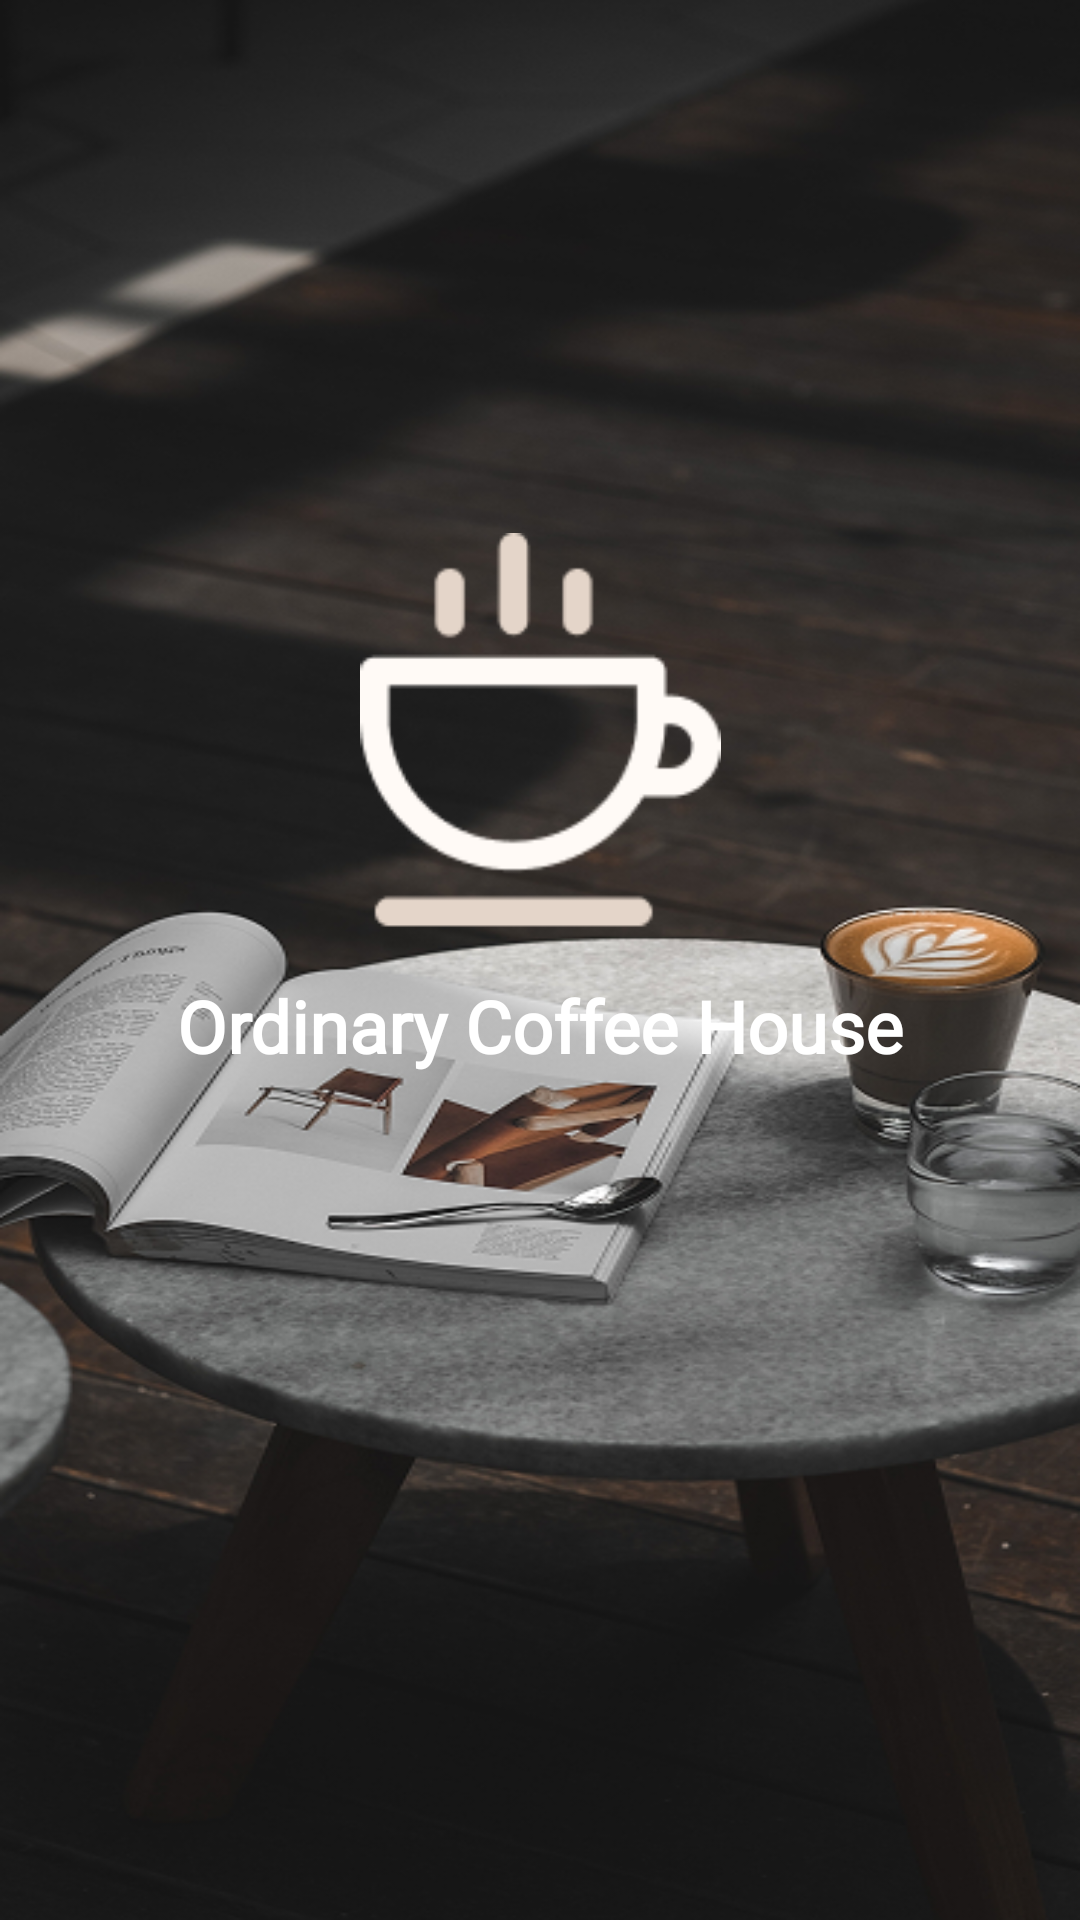

The Android layout XML behind this screen, and the referenced resources:
<!-- AndroidManifest.xml: activity theme Theme.AppCompat.NoActionBar -->
<!-- res/layout/activity_splash.xml -->
<?xml version="1.0" encoding="utf-8"?>
<androidx.constraintlayout.widget.ConstraintLayout
    xmlns:android="http://schemas.android.com/apk/res/android"
    xmlns:app="http://schemas.android.com/apk/res-auto"
    android:layout_width="match_parent"
    android:layout_height="match_parent"
    android:background="@drawable/bg_splash"> 

    <ImageView
        android:id="@+id/logo"
        android:layout_width="121dp"
        android:layout_height="132dp"
        android:src="@drawable/ic_coffee_cup"
        app:layout_constraintBottom_toBottomOf="parent"
        app:layout_constraintLeft_toLeftOf="parent"
        app:layout_constraintRight_toRightOf="parent"
        app:layout_constraintTop_toTopOf="parent"
        app:layout_constraintVertical_bias="0.35000002" />

    <View
        android:layout_width="match_parent"
        android:layout_height="match_parent"
        android:background="@drawable/bg_splash_blur"
/>


    <TextView
        android:layout_width="wrap_content"
        android:layout_height="wrap_content"
        android:text="@string/ordinary_coffee_house"
        android:fontFamily="@font/poppins_black"
        android:textColor="@color/white"
        android:textSize="24sp"
        android:textStyle="bold"

        app:layout_constraintTop_toBottomOf="@id/logo"
        app:layout_constraintLeft_toLeftOf="parent"
        app:layout_constraintRight_toRightOf="parent"
        android:layout_marginTop="16dp" />


</androidx.constraintlayout.widget.ConstraintLayout>
<!-- resources referenced by this layout -->
<resources>
  <color name="white">#FFFFFFFF</color>
  <!-- drawable bg_splash: png bitmap (drawable, 301110 bytes) -->
  <!-- drawable ic_coffee_cup: png bitmap (drawable, 2673 bytes) -->
  <string name="ordinary_coffee_house">Ordinary Coffee House</string>
</resources>
